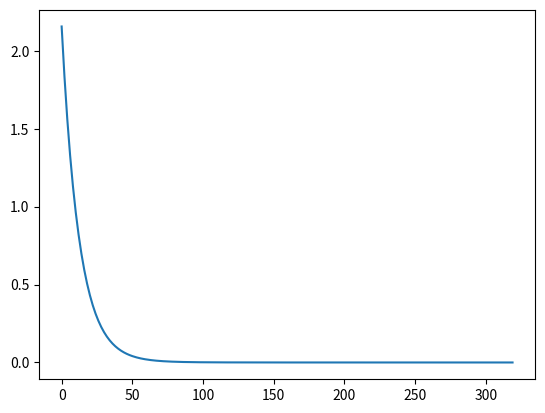

Source code (Python):
# 用梯度下降算法求函数最小值：L=x1^2 + 2x2^2
import matplotlib.pyplot as plt

m = 0.01
x1 = 1
x2 = 3
L = x1 ** 2 + 3 * x2 ** 2
n = 0
err = 1
threshold = 0.0000001
value = []

while (err > threshold and n < 100000):
    x1 = x1 - 2 * m * x1  # 迭代
    x2 = x2 - 4 * m * x2  # 迭代
    err = abs(x1 ** 2  + 3 * x2 ** 2 - L)  # 计算前后两次迭代后函数差值的绝对值
    value.append(err)
    L = x1 ** 2 + 3 * x2 ** 2
    n += 1

print(x1, x2, L, n)
plt.plot(value)
plt.show()